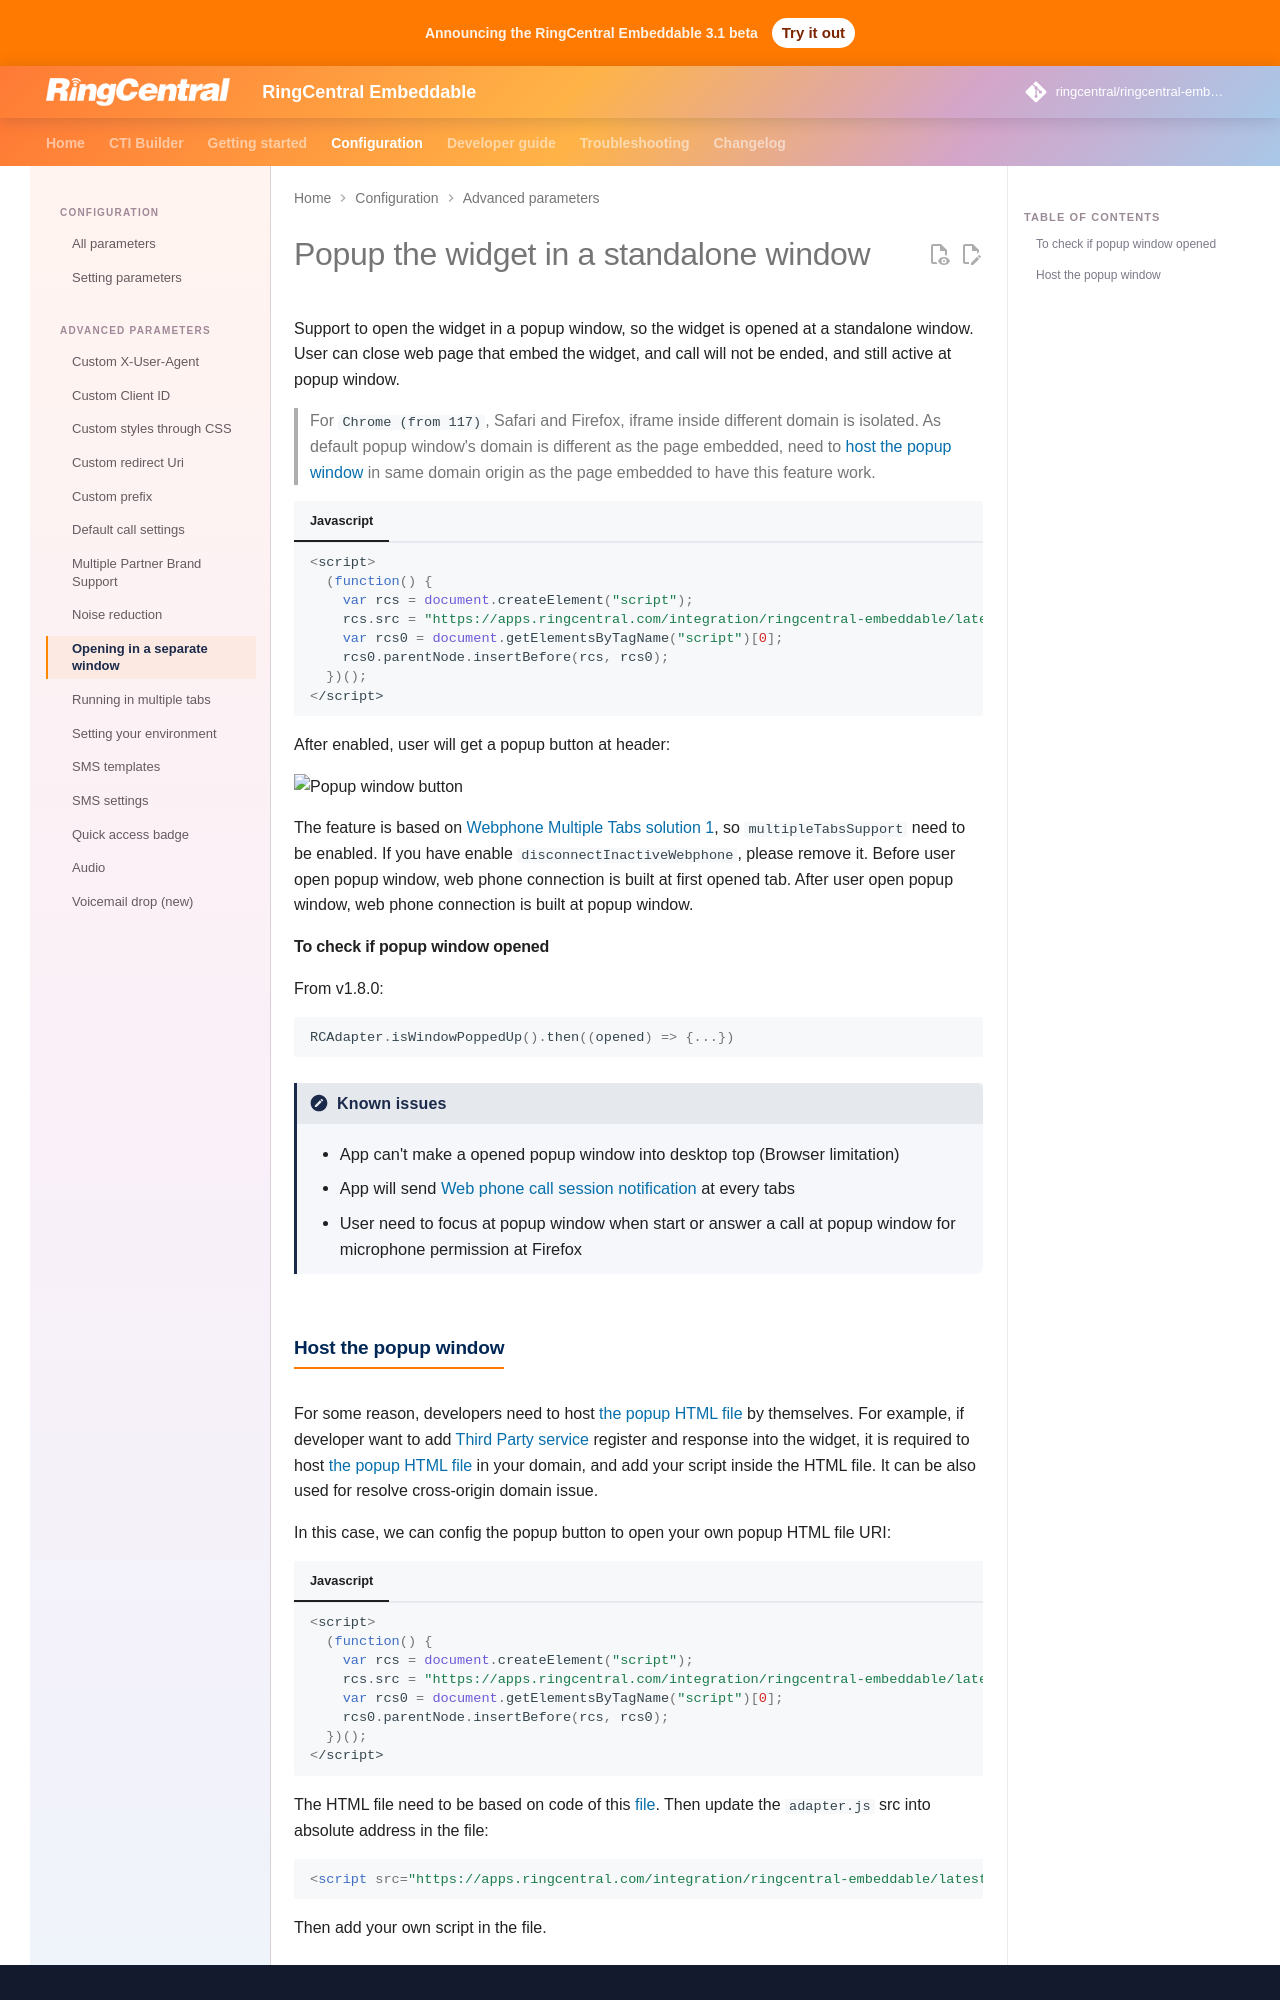

repository: ringcentral/ringcentral-embeddable · page: docs/config/popup-window/index.html · generator: mkdocs

# Popup the widget in a standalone window

Support to open the widget in a popup window, so the widget is opened at a standalone window. User can close web page that embed the widget, and call will not be ended, and still active at popup window.

> For `Chrome (from 117)`, Safari and Firefox, iframe inside different domain is isolated. As default popup window's domain is different as the page embedded, need to [host the popup window](popup-window.md#host-the-popup-window) in same domain origin as the page embedded to have this feature work.

=== "Javascript"

    ```js
    <script>
      (function() {
        var rcs = document.createElement("script");
        rcs.src = "https://apps.ringcentral.com/integration/ringcentral-embeddable/latest/adapter.js?enablePopup=1&multipleTabsSupport=1";
        var rcs0 = document.getElementsByTagName("script")[0];
        rcs0.parentNode.insertBefore(rcs, rcs0);
      })();
    </script>
    ```

After enabled, user will get a popup button at header:

![Popup window button](https://user-images.githubusercontent.com/7036536/114856037-32e26180-9e19-11eb-9e41-46d40ff50c2d.png)

The feature is based on [Webphone Multiple Tabs solution 1](multiple-tabs.md#option-1-have-only-connection-in-first-connected-tab), so `multipleTabsSupport` need to be  enabled. If you have enable `disconnectInactiveWebphone`, please remove it. Before user open popup window, web phone connection is built at first opened tab. After user open popup window, web phone connection is built at popup window.

#### To check if popup window opened

From v1.8.0:

```js
RCAdapter.isWindowPoppedUp().then((opened) => {...})
```

!!! note "Known issues"
    * App can't make a opened popup window into desktop top (Browser limitation)
    * App will send [Web phone call session notification](../integration/events.md#web-phone-call-event) at every tabs
    * User need to focus at popup window when start or answer a call at popup window for microphone permission at Firefox
